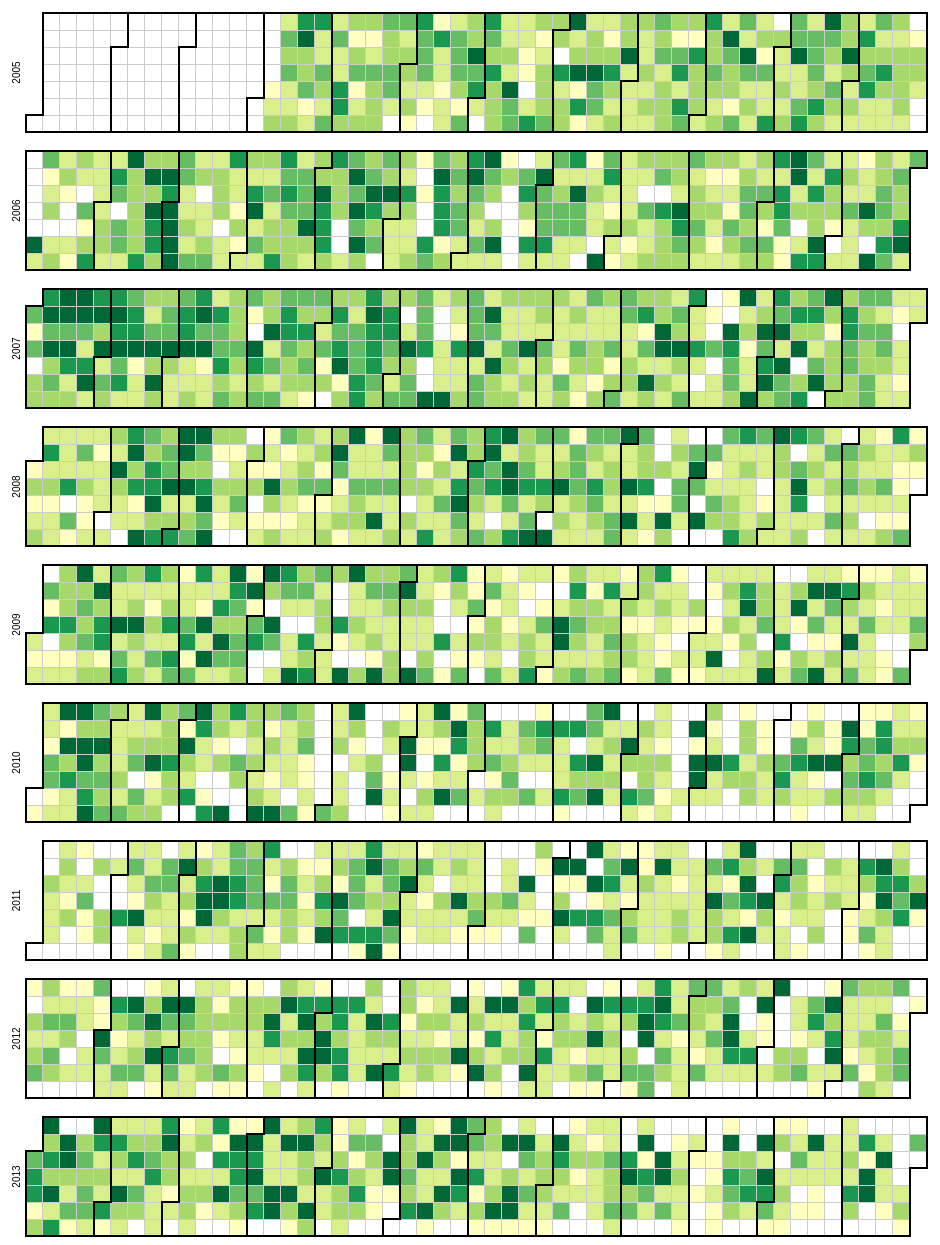
D3 v3 page, settled after 480 driven frames (8 s of simulated time); the page loaded 1 data file(s).



var width = 960,
    height = 136,
    cellSize = 17; // cell size

var day = d3.time.format("%w"),
    week = d3.time.format("%U"),
    percent = d3.format(".1%"),
    format = d3.time.format("%Y-%m-%d");

var color = d3.scale.quantize()
    .domain([-.05, .05])
    .range(d3.range(11).map(function(d) { return "q" + d + "-11"; }));

var svg = d3.select("body").selectAll("svg")
    .data(d3.range(2005, 2014))
  .enter().append("svg")
    .attr("width", width)
    .attr("height", height)
    .attr("class", "RdYlGn")
  .append("g")
    .attr("transform", "translate(" + ((width - cellSize * 53) / 2) + "," + (height - cellSize * 7 - 1) + ")");

svg.append("text")
    .attr("transform", "translate(-6," + cellSize * 3.5 + ")rotate(-90)")
    .style("text-anchor", "middle")
    .text(function(d) { return d; });

var rect = svg.selectAll(".day")
    .data(function(d) { return d3.time.days(new Date(d, 0, 1), new Date(d + 1, 0, 1)); })
  .enter().append("rect")
    .attr("class", "day")
    .attr("width", cellSize)
    .attr("height", cellSize)
    .attr("x", function(d) { return week(d) * cellSize; })
    .attr("y", function(d) { return day(d) * cellSize; })
    .datum(format);

rect.append("title")
    .text(function(d) { return d; });

svg.selectAll(".month")
    .data(function(d) { return d3.time.months(new Date(d, 0, 1), new Date(d + 1, 0, 1)); })
  .enter().append("path")
    .attr("class", "month")
    .attr("d", monthPath);

d3.csv("data/calendar.csv", function(error, csv) {
  var data = d3.nest()
    .key(function(d) { return d.day; })
    .rollup(function(d) { return (d[0].commits / (6327 / 10)); }) /*fill in total commits*/
    .map(csv);

  rect.filter(function(d) { return d in data; })
      .attr("class", function(d) { return "day " + color(data[d]); })
      .attr("val", function(d) { return "day " + color(data[d]); })
      .on("mouseover", highlight)
      .on("mouseout", delight)
    .select("title")
      .text(function(d) { return d + ": " + percent(data[d]); });
});

function monthPath(t0) {
  var t1 = new Date(t0.getFullYear(), t0.getMonth() + 1, 0),
      d0 = +day(t0), w0 = +week(t0),
      d1 = +day(t1), w1 = +week(t1);
  return "M" + (w0 + 1) * cellSize + "," + d0 * cellSize
      + "H" + w0 * cellSize + "V" + 7 * cellSize
      + "H" + w1 * cellSize + "V" + (d1 + 1) * cellSize
      + "H" + (w1 + 1) * cellSize + "V" + 0
      + "H" + (w0 + 1) * cellSize + "Z";
}

var highlight = function() {
  d3.select(this)
    .attr("class", function(d) { return "day " + "hilight"; })
}

var delight = function() {
  val = d3.select(this).attr("val")
  d3.select(this)
    .attr("class", val)
}

d3.select(self.frameElement).style("height", "2910px");



### data: data/calendar.csv
day, files_modified, hunks, lines_added, lines_removed, lines_modified, commits
2005-04-07, 8, 8, 40, 0, 40, 2
2005-04-08, 18, 37, 216, 30, 246, 8
2005-04-09, 27, 77, 525, 209, 734, 14
2005-04-10, 13, 71, 208, 85, 293, 4
2005-04-11, 24, 95, 768, 140, 908, 15
2005-04-12, 17, 63, 471, 45, 516, 13
2005-04-13, 37, 105, 320, 161, 481, 15
2005-04-14, 6, 15, 243, 179, 422, 3
2005-04-15, 14, 73, 326, 93, 419, 7
2005-04-16, 18, 68, 223, 205, 428, 13
2005-04-17, 43, 94, 313, 170, 483, 22
2005-04-18, 56, 216, 1856, 772, 2628, 29
2005-04-19, 14, 37, 177, 20, 197, 13
2005-04-20, 21, 72, 537, 116, 653, 13
2005-04-21, 29, 91, 328, 253, 581, 15
2005-04-22, 4, 10, 67, 62, 129, 2
2005-04-23, 10, 53, 513, 177, 690, 5
2005-04-24, 38, 95, 773, 95, 868, 21
2005-04-25, 15, 49, 218, 100, 318, 8
2005-04-26, 33, 92, 743, 376, 1119, 7
2005-04-27, 18, 103, 267, 137, 404, 17
2005-04-28, 26, 110, 728, 222, 950, 14
2005-04-29, 17, 50, 380, 377, 757, 8
2005-04-30, 39, 120, 912, 676, 1588, 20
2005-05-01, 25, 67, 298, 108, 406, 8
2005-05-02, 30, 95, 433, 173, 606, 19
2005-05-03, 12, 47, 159, 169, 328, 5
2005-05-04, 16, 76, 218, 67, 285, 8
2005-05-05, 42, 166, 659, 206, 865, 21
2005-05-06, 47, 406, 1922, 517, 2439, 23
2005-05-07, 23, 52, 171, 57, 228, 14
2005-05-08, 17, 344, 1101, 567, 1668, 11
2005-05-09, 1, 1, 3, 0, 3, 2
2005-05-10, 74, 163, 2140, 1439, 3579, 12
2005-05-11, 79, 207, 2609, 1114, 3723, 17
2005-05-12, 2, 16, 91, 6, 97, 2
2005-05-13, 6, 24, 97, 23, 120, 4
2005-05-14, 35, 52, 1417, 305, 1722, 14
2005-05-15, 31, 117, 630, 305, 935, 13
2005-05-16, 1, 15, 62, 10, 72, 1
2005-05-17, 4, 43, 139, 73, 212, 3
2005-05-18, 33, 130, 418, 160, 578, 18
2005-05-19, 56, 203, 1244, 353, 1597, 14
2005-05-20, 61, 177, 1117, 328, 1445, 13
2005-05-21, 47, 208, 1220, 508, 1728, 12
2005-05-22, 69, 369, 1109, 912, 2021, 16
2005-05-23, 33, 191, 1290, 545, 1835, 12
2005-05-24, 28, 146, 769, 392, 1161, 14
2005-05-25, 23, 82, 333, 93, 426, 15
2005-05-26, 28, 184, 831, 239, 1070, 16
2005-05-27, 4, 7, 12, 16, 28, 4
2005-05-29, 56, 185, 577, 328, 905, 19
2005-05-30, 34, 77, 751, 97, 848, 8
2005-05-31, 31, 132, 615, 348, 963, 13
2005-06-01, 21, 67, 588, 148, 736, 11
2005-06-02, 21, 46, 348, 98, 446, 8
2005-06-03, 31, 101, 519, 158, 677, 11
2005-06-04, 1, 11, 21, 22, 43, 1
2005-06-05, 50, 139, 1169, 353, 1522, 21
2005-06-06, 29, 138, 1163, 402, 1565, 15
... 2,834 more rows